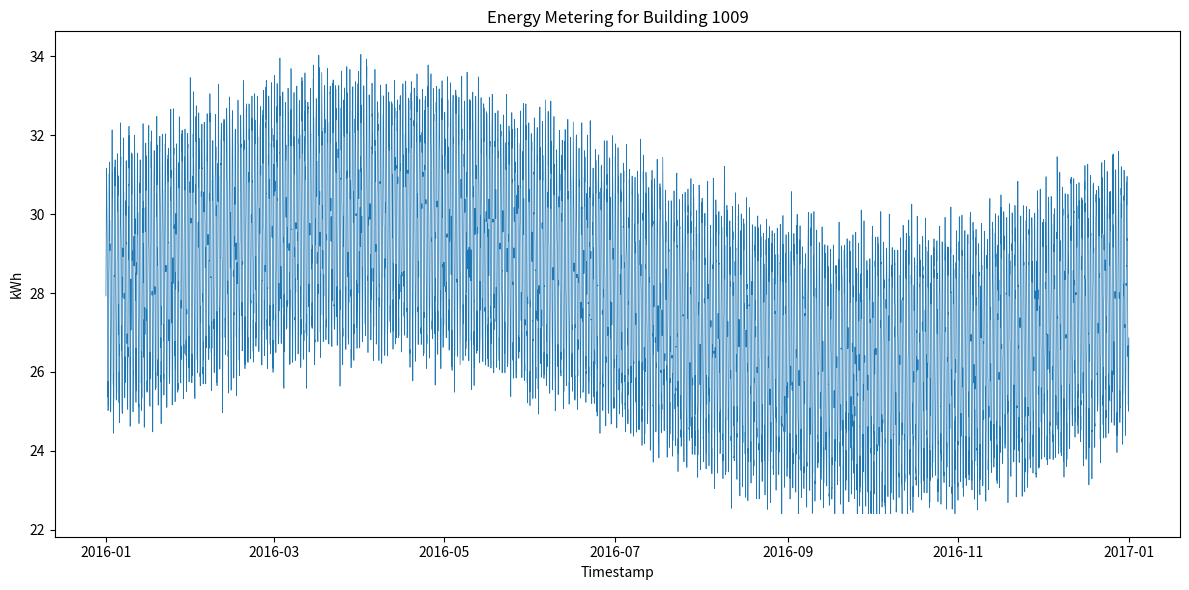

Write the Python code that produced this figure.
#!/usr/bin/env python3
import os
import csv
import math
import random
import datetime
import matplotlib.pyplot as plt

MIN_VAL = 22.408721470871683
MAX_VAL = 34.23071102102833
BASE = 28.0
DAILY_AMPLITUDE = 3.0
SEASONAL_AMPLITUDE = 2.0
NOISE_STD = 0.5
BUILDING_ID = 1009
DATA_DIR = "generated_data"
PLOT_DIR = "generated_plots"
CSV_PATH = os.path.join(DATA_DIR, f"{BUILDING_ID}.csv")
PNG_PATH = os.path.join(PLOT_DIR, f"{BUILDING_ID}.png")

def generate_data():
    random.seed(42)
    start = datetime.datetime(2016, 1, 1, 0, 0)
    hours_in_year = 366 * 24  # 2016 is a leap year
    timestamps = [start + datetime.timedelta(hours=i) for i in range(hours_in_year)]
    values = []

    for ts in timestamps:
        hour_of_day = ts.hour
        day_of_year = ts.timetuple().tm_yday

        daily_pattern = DAILY_AMPLITUDE * math.sin(2 * math.pi * hour_of_day / 24)
        seasonal_pattern = SEASONAL_AMPLITUDE * math.sin(2 * math.pi * (day_of_year - 1) / 366)
        noise = random.gauss(0, NOISE_STD)

        value = BASE + daily_pattern + seasonal_pattern + noise
        value = max(MIN_VAL, min(MAX_VAL, value))
        values.append(value)

    return timestamps, values

def save_csv(timestamps, values):
    os.makedirs(DATA_DIR, exist_ok=True)
    with open(CSV_PATH, "w", newline="") as csvfile:
        writer = csv.writer(csvfile)
        writer.writerow(["timestamp", "value"])
        for ts, val in zip(timestamps, values):
            writer.writerow([ts.strftime("%Y-%m-%dT%H:%M"), f"{val:.6f}"])

def plot_data(timestamps, values):
    os.makedirs(PLOT_DIR, exist_ok=True)
    plt.figure(figsize=(12, 6))
    plt.plot(timestamps, values, linewidth=0.5)
    plt.title(f"Energy Metering for Building {BUILDING_ID}")
    plt.xlabel("Timestamp")
    plt.ylabel("kWh")
    plt.tight_layout()
    plt.savefig(PNG_PATH, dpi=300)
    plt.close()

def main():
    timestamps, values = generate_data()
    save_csv(timestamps, values)
    plot_data(timestamps, values)

if __name__ == "__main__":
    main()
